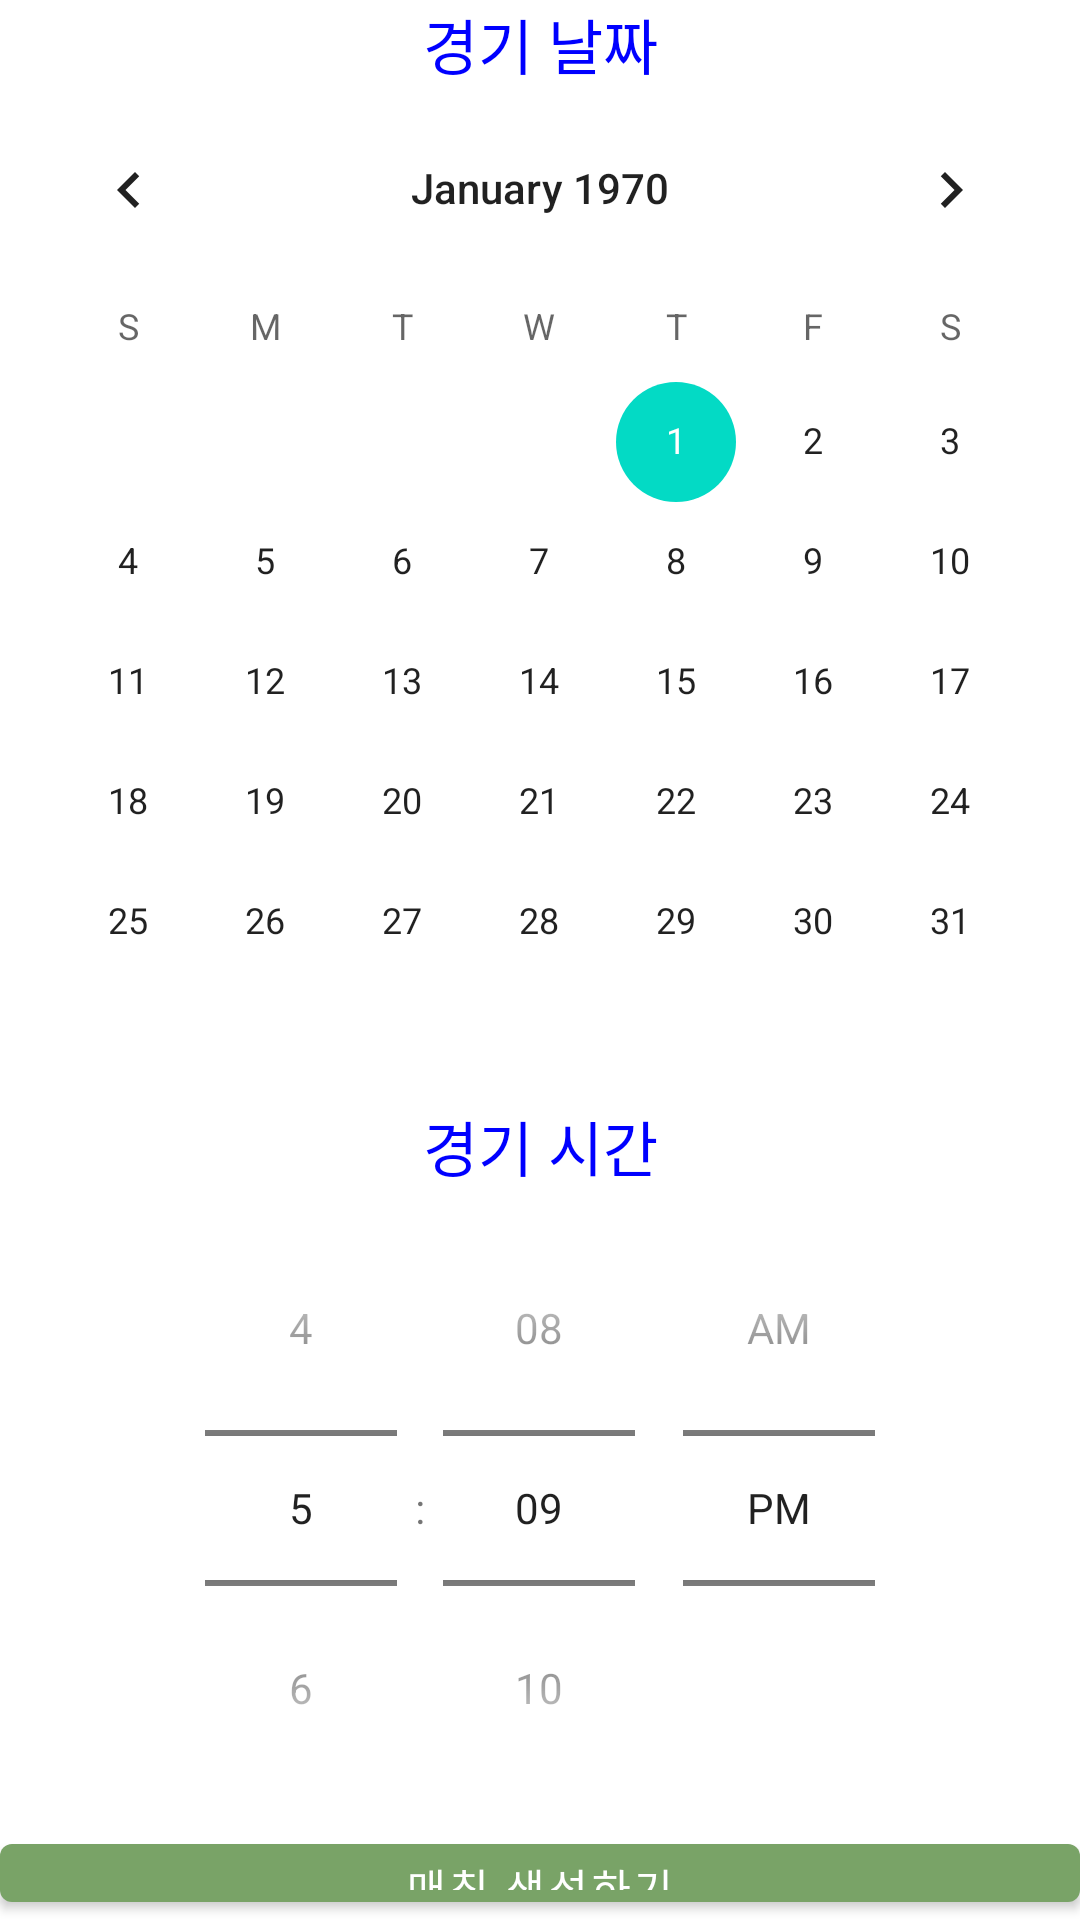

Reconstruct the res/layout file that produces this screen, plus the resources it refers to.
<!-- AndroidManifest.xml: application theme Theme.Eagle_Eleven -->
<!-- res/layout/activity_making_game.xml -->
<?xml version="1.0" encoding="utf-8"?>
<LinearLayout xmlns:android="http://schemas.android.com/apk/res/android"
    xmlns:app="http://schemas.android.com/apk/res-auto"
    xmlns:tools="http://schemas.android.com/tools"
    android:layout_width="match_parent"
    android:layout_height="match_parent"
    android:orientation="vertical"
    tools:context=".MakingGameActivity">
    <TextView
        android:layout_width="match_parent"
        android:layout_height="wrap_content"
        android:text="경기 날짜"
        android:gravity="center_horizontal"
        android:textColor="#0000ff"
        android:textSize="20sp"></TextView>
    <CalendarView
        android:id="@+id/calView"
        android:layout_width="match_parent"
        android:layout_height="wrap_content"
        ></CalendarView>
    <TextView
        android:layout_width="match_parent"
        android:layout_height="wrap_content"
        android:text="경기 시간"
        android:gravity="center_horizontal"
        android:textSize="20sp"
        android:textColor="#0000ff"></TextView>
    <TimePicker
        android:id="@+id/tPicker"
        android:layout_width="match_parent"
        android:layout_height="wrap_content"
        android:timePickerMode="spinner"
        ></TimePicker>
    <Button
        android:id="@+id/btnMatchRegister"
        android:layout_width="match_parent"
        android:layout_height="wrap_content"
        android:text="매칭 생성하기"
        ></Button>
    <Button
        android:id="@+id/btnMatchCancel"
        android:layout_width="match_parent"
        android:layout_height="wrap_content"
        android:text="취소하기"></Button>
</LinearLayout>
<!-- resources referenced by this layout -->
<resources>
  <style name="Theme.Eagle_Eleven" parent="Theme.MaterialComponents.DayNight.DarkActionBar">
          
          <item name="colorPrimary">@color/green_200</item>
          <item name="colorPrimaryVariant">@color/green_500</item>
          <item name="colorOnPrimary">@color/white</item>
          
          <item name="colorSecondary">@color/teal_200</item>
          <item name="colorSecondaryVariant">@color/teal_700</item>
          <item name="colorOnSecondary">@color/black</item>
          
          <item name="android:statusBarColor" tools:targetApi="l">?attr/colorPrimaryVariant</item>
          
  
          
          <item name="windowNoTitle">true</item>
      </style>
  <color name="green_200">#79A367</color>
  <color name="green_500">#429845</color>
  <color name="white">#FFFFFFFF</color>
  <color name="teal_200">#FF03DAC5</color>
  <color name="teal_700">#FF018786</color>
  <color name="black">#FF000000</color>
</resources>
